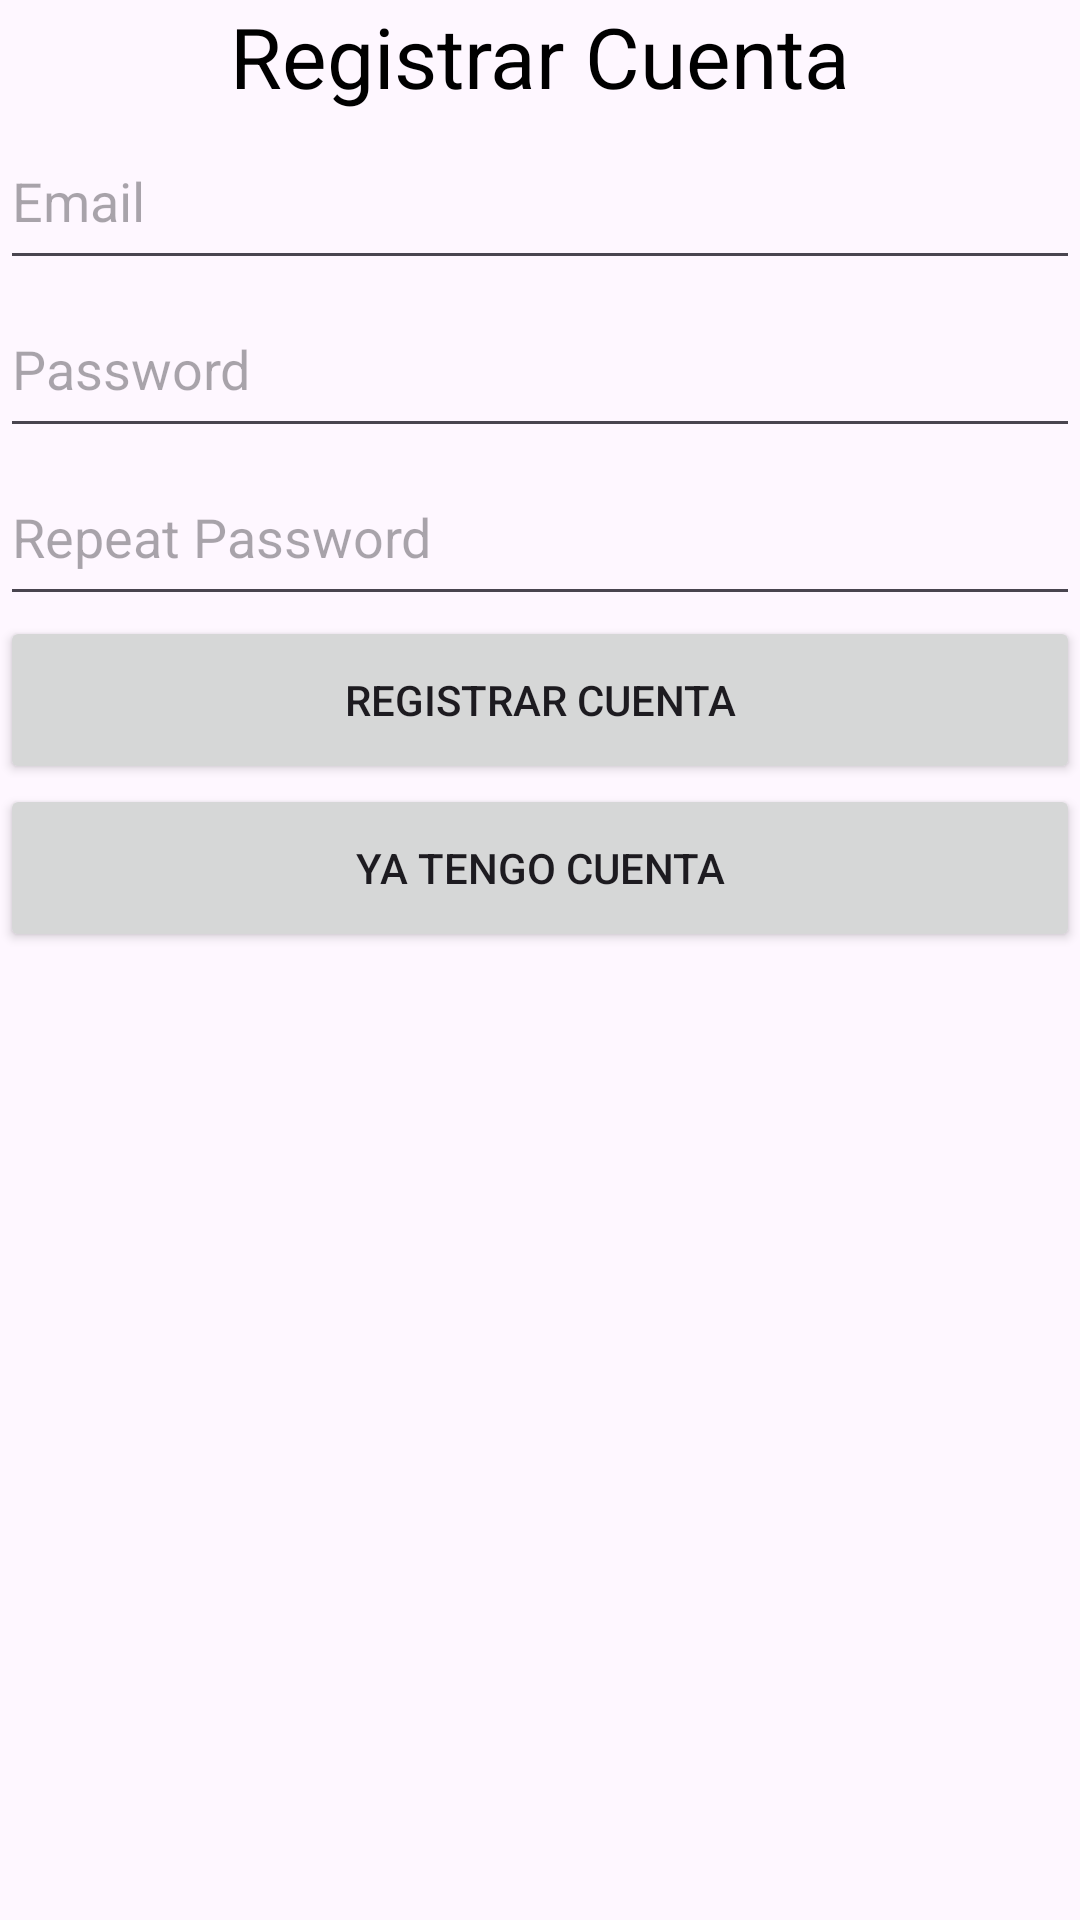

Reconstruct the res/layout file that produces this screen, plus the resources it refers to.
<!-- AndroidManifest.xml: application theme Theme.LoginFirebaseKotlin -->
<!-- res/layout/activity_register.xml -->
<?xml version="1.0" encoding="utf-8"?>
<LinearLayout
    xmlns:android="http://schemas.android.com/apk/res/android"
    xmlns:tools="http://schemas.android.com/tools"
    android:layout_width="match_parent"
    android:layout_height="match_parent"
    android:orientation="vertical"
    tools:context=".RegisterActivity">

    <TextView
        android:layout_width="match_parent"
        android:layout_height="wrap_content"
        android:textSize="28sp"
        android:textAlignment="center"
        android:textColor="@color/black"
        android:text="Registrar Cuenta"
        android:gravity="center_horizontal" />

    <EditText
        android:id="@+id/register_email"
        android:layout_width="match_parent"
        android:layout_height="56dp"
        android:inputType="textEmailAddress"
        android:hint="Email"/>

    <EditText
        android:id="@+id/register_password"
        android:layout_width="match_parent"
        android:layout_height="56dp"
        android:inputType="textPassword"
        android:hint="Password"/>

    <EditText
        android:id="@+id/register_repeat_password"
        android:layout_width="match_parent"
        android:layout_height="56dp"
        android:inputType="textPassword"
        android:hint="Repeat Password"/>

    <Button
        android:id="@+id/register_button"
        android:layout_width="match_parent"
        android:layout_height="56dp"
        android:text="Registrar Cuenta"/>

    <Button
        android:id="@+id/register_gologin_button"
        android:layout_width="match_parent"
        android:layout_height="56dp"
        android:text="Ya tengo cuenta"/>

</LinearLayout>
<!-- resources referenced by this layout -->
<resources>
  <style name="Theme.LoginFirebaseKotlin" parent="Base.Theme.LoginFirebaseKotlin" />
  <style name="Base.Theme.LoginFirebaseKotlin" parent="Theme.Material3.DayNight.NoActionBar">
          
          
      </style>
  <!-- not gathered from this repository: default colours our renderer supplied (Android Studio template values) -->
  <color name="black">#FF000000</color>
</resources>
